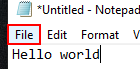
Task: This is a project about notepad recording
Workflow: NotepadRecording

Step 1: click on the menu item 'File'

Step 2: click on 'menu item  Save Ctrl+S' (no picture)

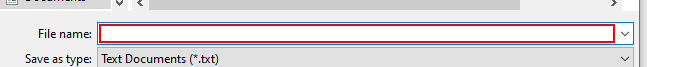
Step 3: type "helloworld.txt"

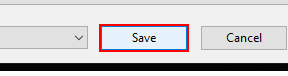
Step 4: click in window 'Save'

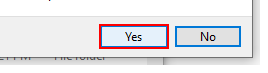
Step 5: click on the button 'Yes' in window 'Yes'

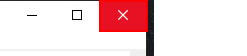
Step 6: click on the push button 'Close'
